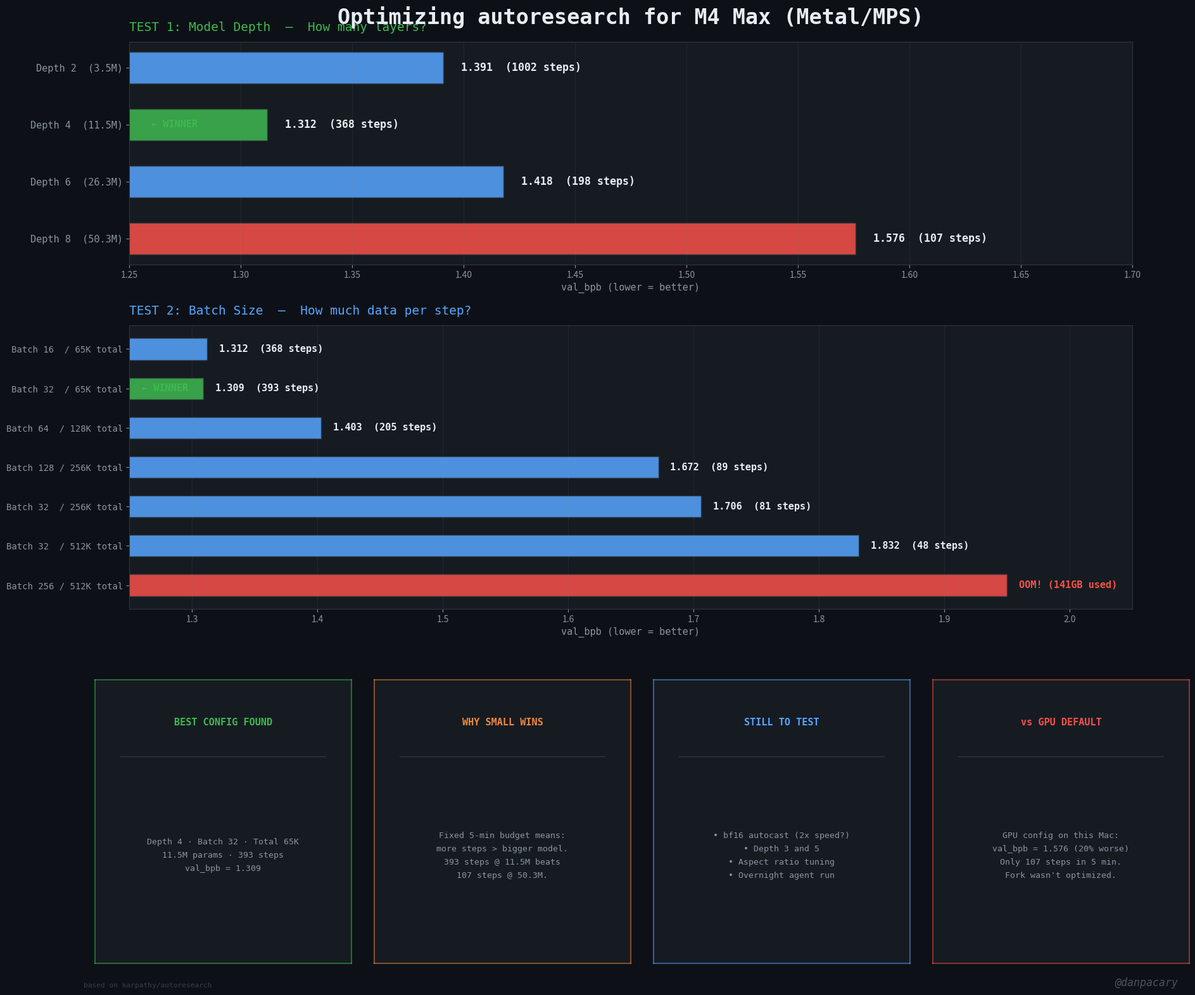

Python code for this plot: (Note: this script raises an exception after producing the figure.)
"""Clean, easy-to-read results dashboard."""
import matplotlib
matplotlib.use("Agg")
import matplotlib.pyplot as plt
import numpy as np

BG = "#0d1117"
CARD = "#161b22"
TEXT = "#e6edf3"
TEXT_DIM = "#8b949e"
GREEN = "#3fb950"
BLUE = "#58a6ff"
ORANGE = "#f0883e"
RED = "#f85149"

fig = plt.figure(figsize=(18, 16), facecolor=BG)

# Title
fig.text(0.5, 0.975, "Optimizing autoresearch for M4 Max (Metal/MPS)",
         fontsize=24, fontweight="bold", color=TEXT, ha="center", va="top",
         fontfamily="monospace")

# ============================================================
# ROW 1: Depth sweep — horizontal bar chart (easy to read)
# ============================================================
ax1 = fig.add_axes([0.06, 0.72, 0.88, 0.22])
ax1.set_facecolor(CARD)
for s in ax1.spines.values(): s.set_color("#30363d")

depths = [2, 4, 6, 8]
depth_bpb = [1.391, 1.312, 1.418, 1.576]
depth_steps = [1002, 368, 198, 107]
depth_params = ["3.5M", "11.5M", "26.3M", "50.3M"]
d_colors = [BLUE, GREEN, BLUE, RED]
labels = [f"Depth {d}  ({p})" for d, p in zip(depths, depth_params)]

y_pos = range(len(depths))
bars = ax1.barh(y_pos, depth_bpb, color=d_colors, alpha=0.85, height=0.55,
                edgecolor="#30363d")

# Value labels
for i, (b, s) in enumerate(zip(depth_bpb, depth_steps)):
    ax1.text(b + 0.005, i, f" {b:.3f}  ({s} steps)", va="center", fontsize=12,
             fontweight="bold", color=TEXT, fontfamily="monospace")

ax1.set_yticks(y_pos)
ax1.set_yticklabels(labels, fontsize=11, color=TEXT, fontfamily="monospace")
ax1.set_xlabel("val_bpb (lower = better)", fontsize=11, color=TEXT_DIM, fontfamily="monospace")
ax1.set_xlim(1.25, 1.7)
ax1.tick_params(colors=TEXT_DIM)
ax1.grid(True, alpha=0.1, color=TEXT_DIM, axis="x")
ax1.invert_yaxis()

# Winner annotation
ax1.text(1.26, 1, "← WINNER", fontsize=11, fontweight="bold", color=GREEN,
         va="center", fontfamily="monospace")

ax1.set_title("TEST 1: Model Depth  —  How many layers?",
              fontsize=14, color=GREEN, fontfamily="monospace", pad=12, loc="left")

# ============================================================
# ROW 2: Batch sweep — horizontal bar chart
# ============================================================
ax2 = fig.add_axes([0.06, 0.38, 0.88, 0.28])
ax2.set_facecolor(CARD)
for s in ax2.spines.values(): s.set_color("#30363d")

b_labels = [
    "Batch 16  / 65K total",
    "Batch 32  / 65K total",
    "Batch 64  / 128K total",
    "Batch 128 / 256K total",
    "Batch 32  / 256K total",
    "Batch 32  / 512K total",
    "Batch 256 / 512K total",
]
b_bpb =   [1.312, 1.309, 1.403, 1.672, 1.706, 1.832, 1.95]
b_steps = [368,   393,   205,   89,    81,    48,    None]
b_colors = [BLUE, GREEN, BLUE, BLUE, BLUE, BLUE, RED]
b_is_oom = [False, False, False, False, False, False, True]

y_pos2 = range(len(b_labels))
bars2 = ax2.barh(y_pos2, b_bpb, color=b_colors, alpha=0.85, height=0.55,
                 edgecolor="#30363d")

for i, (b, s, oom) in enumerate(zip(b_bpb, b_steps, b_is_oom)):
    if oom:
        ax2.text(b + 0.005, i, " OOM! (141GB used)", va="center", fontsize=11,
                 fontweight="bold", color=RED, fontfamily="monospace")
    else:
        ax2.text(b + 0.005, i, f" {b:.3f}  ({s} steps)", va="center", fontsize=11,
                 fontweight="bold", color=TEXT, fontfamily="monospace")

ax2.set_yticks(y_pos2)
ax2.set_yticklabels(b_labels, fontsize=10, color=TEXT, fontfamily="monospace")
ax2.set_xlabel("val_bpb (lower = better)", fontsize=11, color=TEXT_DIM, fontfamily="monospace")
ax2.set_xlim(1.25, 2.05)
ax2.tick_params(colors=TEXT_DIM)
ax2.grid(True, alpha=0.1, color=TEXT_DIM, axis="x")
ax2.invert_yaxis()

ax2.text(1.26, 1, "← WINNER", fontsize=11, fontweight="bold", color=GREEN,
         va="center", fontfamily="monospace")

ax2.set_title("TEST 2: Batch Size  —  How much data per step?",
              fontsize=14, color=BLUE, fontfamily="monospace", pad=12, loc="left")

# ============================================================
# ROW 3: Summary boxes
# ============================================================
boxes = [
    ("BEST CONFIG FOUND",
     "Depth 4 · Batch 32 · Total 65K\n"
     "11.5M params · 393 steps\n"
     "val_bpb = 1.309",
     GREEN),
    ("WHY SMALL WINS",
     "Fixed 5-min budget means:\n"
     "more steps > bigger model.\n"
     "393 steps @ 11.5M beats\n"
     "107 steps @ 50.3M.",
     ORANGE),
    ("STILL TO TEST",
     "• bf16 autocast (2x speed?)\n"
     "• Depth 3 and 5\n"
     "• Aspect ratio tuning\n"
     "• Overnight agent run",
     BLUE),
    ("vs GPU DEFAULT",
     "GPU config on this Mac:\n"
     "val_bpb = 1.576 (20% worse)\n"
     "Only 107 steps in 5 min.\n"
     "Fork wasn't optimized.",
     RED),
]

for i, (title, body, accent) in enumerate(boxes):
    ax = fig.add_axes([0.03 + i * 0.245, 0.03, 0.225, 0.28])
    ax.set_facecolor(CARD)
    for s in ax.spines.values():
        s.set_color(accent)
        s.set_linewidth(1.5)
        s.set_alpha(0.5)
    ax.set_xlim(0, 10)
    ax.set_ylim(0, 10)
    ax.set_xticks([])
    ax.set_yticks([])
    ax.text(5, 8.5, title, fontsize=11, fontweight="bold", color=accent,
            ha="center", va="center", fontfamily="monospace")
    ax.plot([1, 9], [7.3, 7.3], color="#30363d", linewidth=1)
    ax.text(5, 3.8, body, fontsize=9.5, color=TEXT_DIM, ha="center", va="center",
            fontfamily="monospace", linespacing=1.8)

fig.text(0.98, 0.005, "@danpacary", fontsize=12, color=TEXT_DIM, alpha=0.5,
         ha="right", va="bottom", fontfamily="monospace", fontstyle="italic")
fig.text(0.02, 0.005, "based on karpathy/autoresearch", fontsize=8, color=TEXT_DIM,
         alpha=0.35, ha="left", va="bottom", fontfamily="monospace")

plt.savefig("viz/full_results.png", dpi=200, bbox_inches="tight",
            facecolor=BG, edgecolor="none", pad_inches=0.3)
print("Saved to viz/full_results.png")
